Run: headless pygame with SDL's dummy video driver; simulated clock (each Clock.tick advances the game by its frame time, no real sleeping); random seed 0; keys injected as events and as key.get_pressed() state; no mouse input.
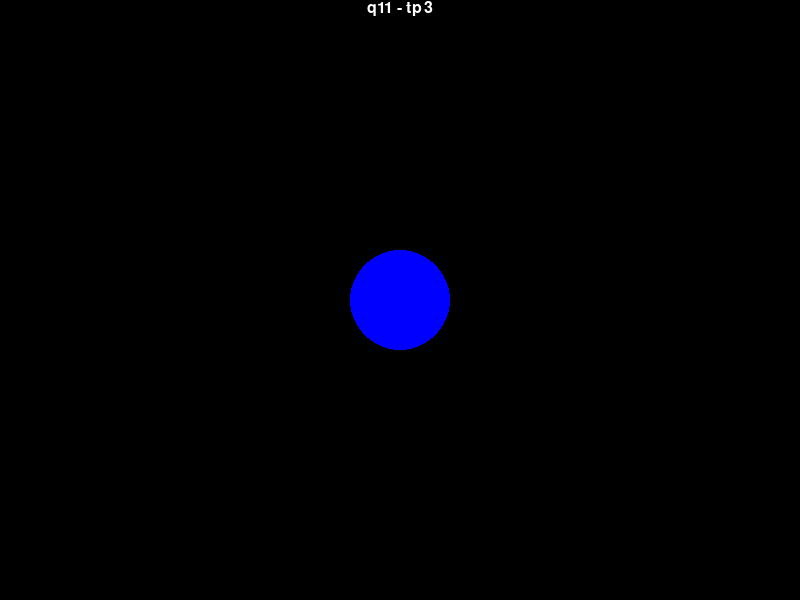
Frame 1 of 4 · flips 1–60 · no input
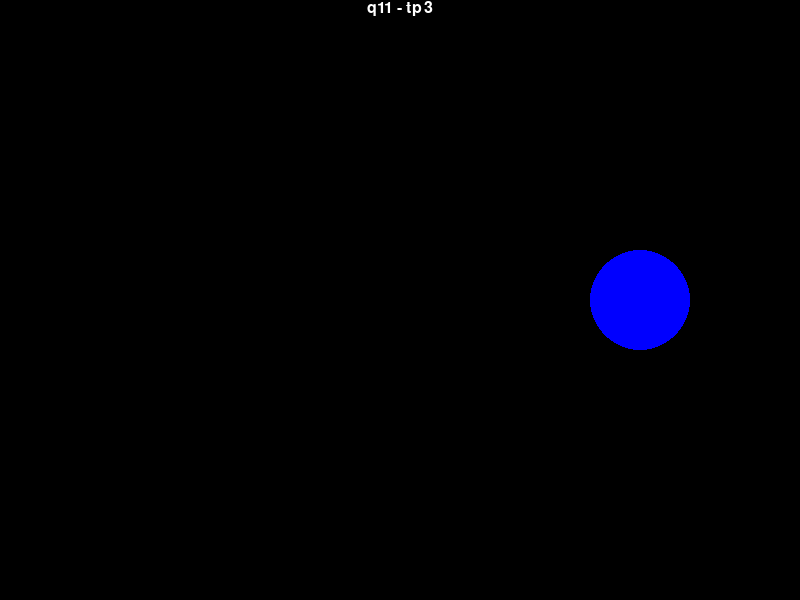
Frame 2 of 4 · flips 61–180 · tapped SPACE, RETURN · held RIGHT (→), D
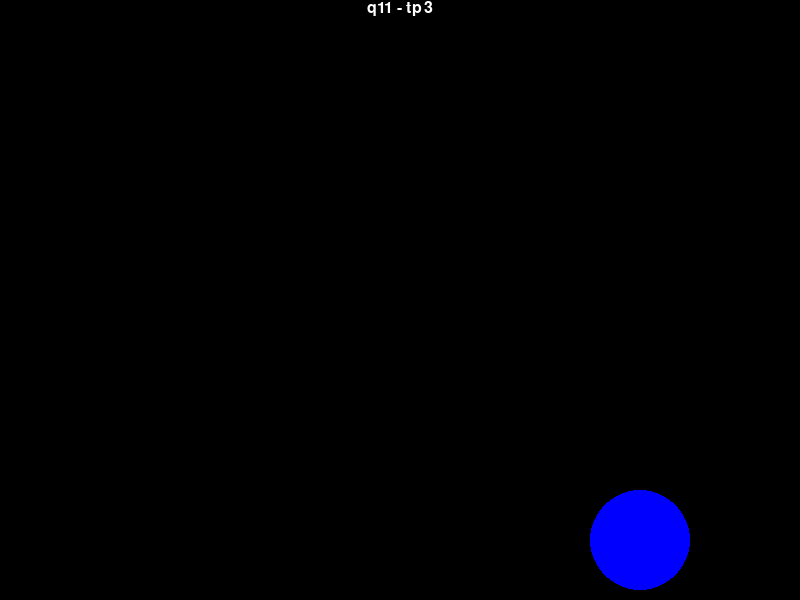
Frame 3 of 4 · flips 181–300 · held DOWN (↓), S
Frame 4 of 4 · flips 301–420 · held LEFT (←), A, UP (↑), W · screen same as frame 1, image omitted

The pygame program that drew these frames:

#Usando a biblioteca Pygame, escreva um programa que possui uma função que desenha um círculo azul de 100 px de diâmetro 
# no centro da tela que se move da esquerda para a direita. Sempre que chegar na extremidade direita, o círculo deve voltar 
# à extremidade esquerda, retomando o movimento da esquerda para a direita.

import pygame
from pygame.locals import *

pygame.init()
largura_tela, altura_tela = 800, 600
tela = pygame.display.set_mode((largura_tela, altura_tela))
BRANCO, PRETO = (255, 255, 255), (0, 0, 0)
VERMELHO, AZUL = (255, 0, 0), (0,0,255)
tela.fill(PRETO)
largura_quadrado,altura_quadrado = 30,30

class Teclas:
    def __init__(self, w,a,s,d):
        self.w = w
        self.a = a
        self.s = s
        self.d = d

x,y= largura_tela/2, altura_tela/2
teclas = Teclas(False, False, False, False)

def desenha_circulo_azul(x,y):
    cor = AZUL
    pygame.draw.circle(tela, AZUL, (x,y), 50)

def movimenta_elemento(teclas, x,y):
    if teclas.w and y > 0:
        y -= 2
    elif teclas.s and y < altura_tela:
        y += 2
    if teclas.a and x > 0:
        x -= 2
    elif teclas.d and x < largura_tela:
        x += 2
    return x,y

def escreve_texto(texto):
    font = pygame.font.Font(None, 24)
    text = font.render(texto, 1, BRANCO)
    textpos = text.get_rect(centerx=tela.get_width()/2)
    tela.blit(text, textpos)

terminou = False
while not terminou:
    tela.fill(PRETO)
    escreve_texto("q11 - tp3")
    for event in pygame.event.get():
        if event.type == pygame.QUIT:
            terminou = True
        # Enquanto estiver pressionado, o coelho vai se mexer
        if event.type == pygame.KEYDOWN:
            if event.key == K_w:
                teclas.w = True
            elif event.key == K_a:
                teclas.a = True
            elif event.key == K_s:
                teclas.s = True
            elif event.key == K_d:
                teclas.d = True    
        #No momento que parou de pressionar a tecla
        if event.type == pygame.KEYUP:
            if event.key == pygame.K_w:
                teclas.w = False
            elif event.key == pygame.K_a:
                teclas.a = False
            elif event.key == pygame.K_s:
                teclas.s = False
            elif event.key == pygame.K_d:
                teclas.d = False
    x,y = movimenta_elemento(teclas,x,y)
    desenha_circulo_azul(x,y)
    pygame.display.update() 

pygame.display.quit()
pygame.quit()
